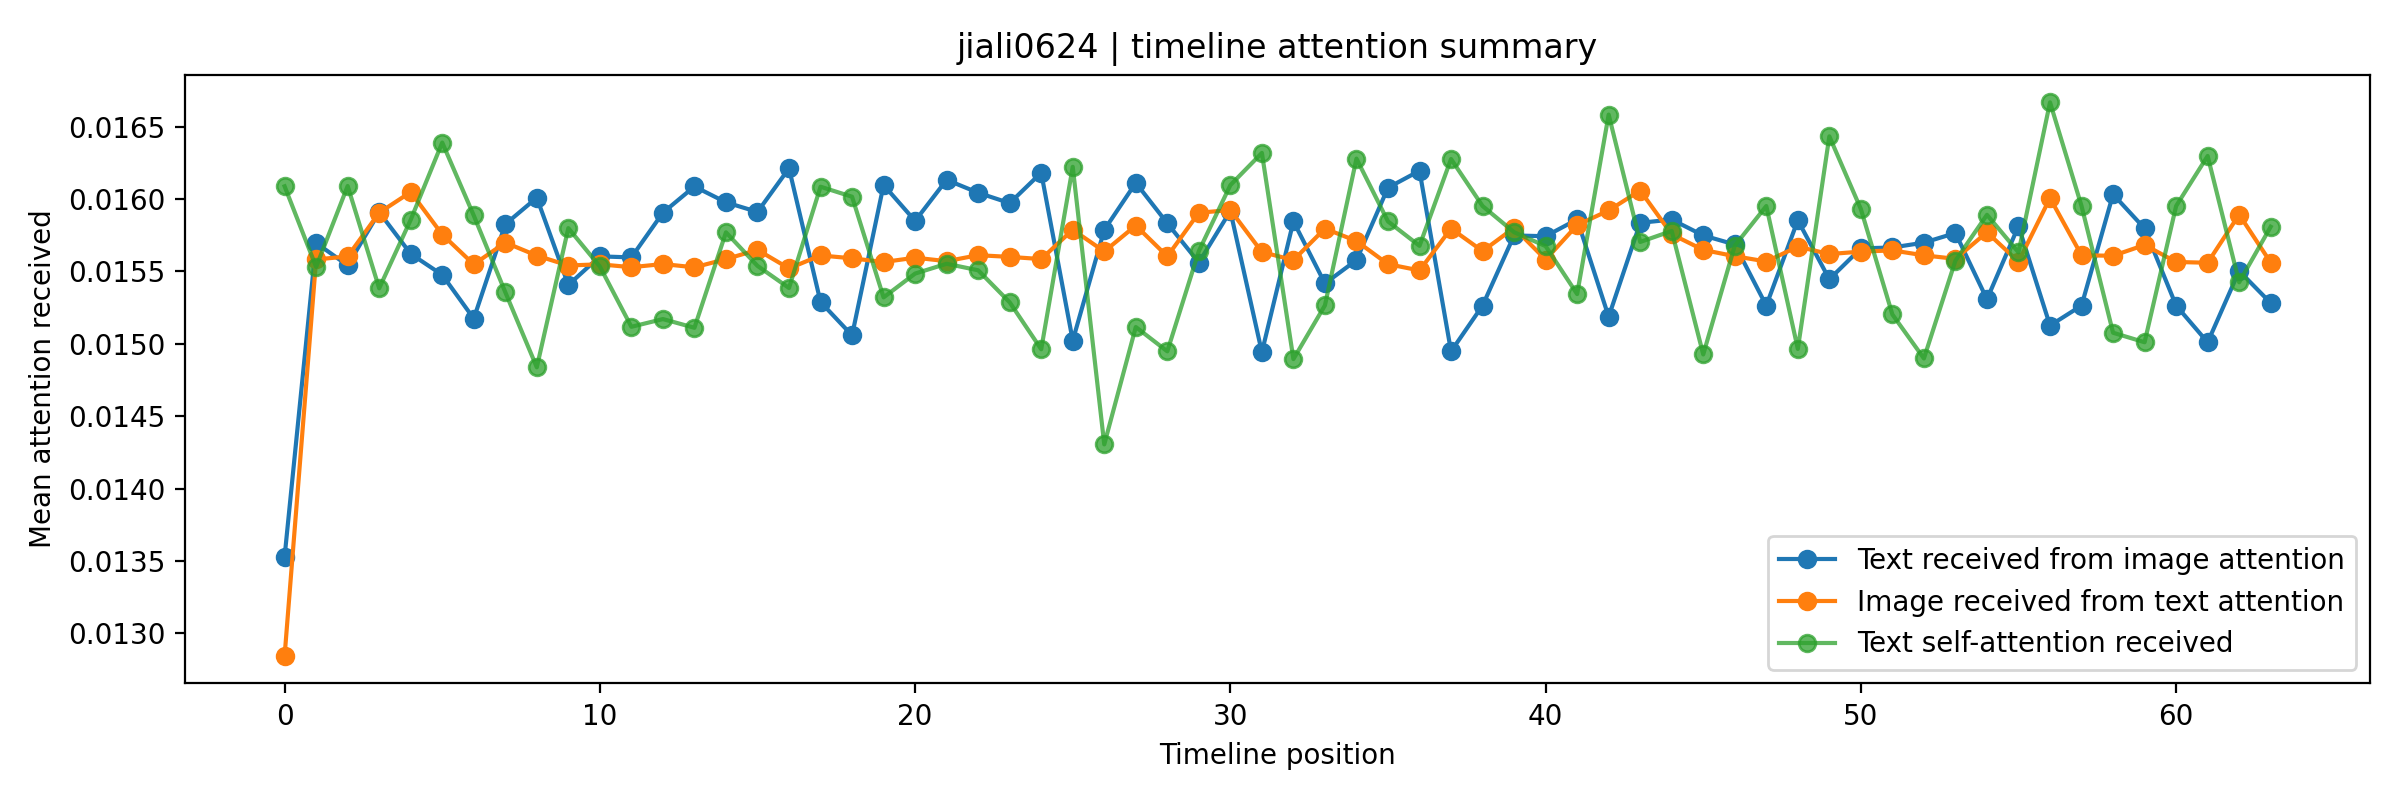

Data behind this chart, as committed beside it:
user_id, position, text_valid, image_valid, text, image_path, text_received_from_image_attention, image_received_from_text_attention, text_self_attention_received, image_self_attention_received
jiali0624, 0, 1, 1, 一個禮拜因為各種原因不能好好睡覺🤦🏼?♀️ 是在表演肝鐵人嗎, /mnt/d/時間序列/ContextVecNet_Instagram_filt…, 0.01353, 0.01284, 0.01609, 0.01656
jiali0624, 1, 1, 1, 已經缺人的狀況下熬了一週， 熬到老毛病又犯了， 到處針灸推拿， 手痛到連飲料瓶蓋…, /mnt/d/時間序列/ContextVecNet_Instagram_filt…, 0.0157, 0.01558, 0.01553, 0.01575
jiali0624, 2, 1, 1, 我家有三國, /mnt/d/時間序列/ContextVecNet_Instagram_filt…, 0.01554, 0.0156, 0.01609, 0.01575
jiali0624, 3, 1, 1, 一個月都會遇到客人問一次。 真希望茶湯會小編幫大家科普一下🧐  製冰機製冰時會需…, /mnt/d/時間序列/ContextVecNet_Instagram_filt…, 0.01591, 0.01591, 0.01538, 0.01544
jiali0624, 4, 1, 1, 昨天21:45就離開店裡了。 這種時間回家我想是茶湯會店長月底盤點最幸福的事情了…, /mnt/d/時間序列/ContextVecNet_Instagram_filt…, 0.01562, 0.01605, 0.01586, 0.01525
jiali0624, 5, 1, 1, 來那麼多年才知道原來燈籠有燈🥲 看到稽核被扣分才知道真的是很糟糕。 原本以為轉個…, /mnt/d/時間序列/ContextVecNet_Instagram_filt…, 0.01548, 0.01575, 0.01639, 0.01558
jiali0624, 6, 1, 1, 新玩具, /mnt/d/時間序列/ContextVecNet_Instagram_filt…, 0.01517, 0.01555, 0.01589, 0.01578
jiali0624, 7, 1, 1, 直接開一個哀居放玩具照片, /mnt/d/時間序列/ContextVecNet_Instagram_filt…, 0.01583, 0.0157, 0.01536, 0.01562
jiali0624, 8, 1, 1, 今天拍了療癒桌給家裡妹妹看， 休假整天幾乎都在這張桌子上度過。 妹妹看了照片突然…, /mnt/d/時間序列/ContextVecNet_Instagram_filt…, 0.01601, 0.01561, 0.01484, 0.01568
jiali0624, 9, 1, 1, Even a man who has nothing can still off…, /mnt/d/時間序列/ContextVecNet_Instagram_filt…, 0.01541, 0.01554, 0.0158, 0.01575
jiali0624, 10, 1, 1, 就這樣被我玩掉一本了 👍, /mnt/d/時間序列/ContextVecNet_Instagram_filt…, 0.0156, 0.01555, 0.01553, 0.01573
jiali0624, 11, 1, 1, 這可能是近期最好看的一篇了， 花了我快一個小時搞這小東西， 默默的就睡覺時間到了…, /mnt/d/時間序列/ContextVecNet_Instagram_filt…, 0.0156, 0.01553, 0.01512, 0.0157
jiali0624, 12, 1, 1, 把她丟房間就一直喵喵叫， 現在要去小房間貼手帳老爺就會叫我帶走， 到小房間自動找…, /mnt/d/時間序列/ContextVecNet_Instagram_filt…, 0.01591, 0.01555, 0.01517, 0.01572
jiali0624, 13, 1, 1, 真的不能一邊拼貼一邊想工作 我的作品跟腦袋都會變黑白的🤪, /mnt/d/時間序列/ContextVecNet_Instagram_filt…, 0.01609, 0.01553, 0.01511, 0.01569
jiali0624, 14, 1, 1, 其實最誇張的是這個。 好險夥伴平安。 事情也告一段落了🥱 真的什麼事情都會發生🤦…, /mnt/d/時間序列/ContextVecNet_Instagram_filt…, 0.01598, 0.01558, 0.01577, 0.01574
jiali0624, 15, 1, 1, 最近不是月底盤點就是上晚班 上晚班腦袋真的沒辦法下班繼續進書房， 好了不能熬夜了…, /mnt/d/時間序列/ContextVecNet_Instagram_filt…, 0.01591, 0.01565, 0.01554, 0.01576
jiali0624, 16, 1, 1, 一整天的開會， 一整天瘋狂的訊息輸入。 回家吃飽洗澡就是先睡一覺讓自己腦袋放空一…, /mnt/d/時間序列/ContextVecNet_Instagram_filt…, 0.01621, 0.01552, 0.01539, 0.01567
jiali0624, 17, 1, 1, 我在小房間做拼貼， 永遠都要參一腳❤️, /mnt/d/時間序列/ContextVecNet_Instagram_filt…, 0.01529, 0.01561, 0.01608, 0.01569
jiali0624, 18, 1, 1, 可愛吧❤️ 我們家的左右護法, /mnt/d/時間序列/ContextVecNet_Instagram_filt…, 0.01506, 0.01559, 0.01602, 0.01571
jiali0624, 19, 1, 1, 當主管的成就感 莫過於以前帶過的員工記得你的點點滴滴。, /mnt/d/時間序列/ContextVecNet_Instagram_filt…, 0.0161, 0.01556, 0.01532, 0.01574
jiali0624, 20, 1, 1, 我們店裡跑進一隻小狗狗 幫忙轉發一下各社團跟群組  協尋主人  地點：台中市大肚…, /mnt/d/時間序列/ContextVecNet_Instagram_filt…, 0.01585, 0.01559, 0.01548, 0.0157
jiali0624, 21, 1, 1, 無敵破壞狂！ 我才剛買不到半個月的除濕機！！ 頭就被你咬斷了！！！, /mnt/d/時間序列/ContextVecNet_Instagram_filt…, 0.01613, 0.01557, 0.01555, 0.01572
jiali0624, 22, 1, 1, 來自某位夥伴好皮歐的一句話。  「你不要給你自己太大的壓力就是給我們遊園員工最好…, /mnt/d/時間序列/ContextVecNet_Instagram_filt…, 0.01604, 0.01561, 0.01551, 0.01567
jiali0624, 23, 1, 1, 到底在哦齁什麼！？, /mnt/d/時間序列/ContextVecNet_Instagram_filt…, 0.01597, 0.0156, 0.01529, 0.01563
jiali0624, 24, 1, 1, 就不能讓我好好當幾天正常人嗎？ 每天這樣起伏真的會被自己搞死。, /mnt/d/時間序列/ContextVecNet_Instagram_filt…, 0.01618, 0.01558, 0.01496, 0.01567
jiali0624, 25, 1, 1, 直接約起來 聊一個停不下來❤️ #是漢口隊, /mnt/d/時間序列/ContextVecNet_Instagram_filt…, 0.01502, 0.01579, 0.01622, 0.01543
jiali0624, 26, 1, 1, 10310-11109 剛剛好八年的光陰 經歷了各種喜怒哀樂酸甜苦辣 得到了各種…, /mnt/d/時間序列/ContextVecNet_Instagram_filt…, 0.01579, 0.01564, 0.0143, 0.01558
jiali0624, 27, 1, 1, 老娘如果知道6年後還會用到 俺就會好好保存畢業證書了…  獎狀留一堆畢業證書找不…, /mnt/d/時間序列/ContextVecNet_Instagram_filt…, 0.01611, 0.01582, 0.01512, 0.01529
jiali0624, 28, 1, 1, 如果他有父母該怎麼辦 如果他有妻小該怎麼辦 我們只能RIP 但可以給他很大保障的…, /mnt/d/時間序列/ContextVecNet_Instagram_filt…, 0.01583, 0.0156, 0.01495, 0.01575
jiali0624, 29, 1, 1, 誰要來一起溜溜🥳🥳, /mnt/d/時間序列/ContextVecNet_Instagram_filt…, 0.01556, 0.0159, 0.01564, 0.01538
jiali0624, 30, 1, 1, 2023來臨啦 超可愛月曆、桌曆、年曆、手帳、文件夾～～ 免費贈送！要搶要快, /mnt/d/時間序列/ContextVecNet_Instagram_filt…, 0.01592, 0.01592, 0.0161, 0.0153
jiali0624, 31, 1, 1, 好吃一直吃❤️, /mnt/d/時間序列/ContextVecNet_Instagram_filt…, 0.01494, 0.01563, 0.01632, 0.01571
jiali0624, 32, 1, 1, 感恩妹妹捧場 男友還難得下來一起請吃飯 結果還賺到老闆娘招待 太幸運啦❤️❤️ …, /mnt/d/時間序列/ContextVecNet_Instagram_filt…, 0.01585, 0.01558, 0.01489, 0.01574
jiali0624, 33, 1, 1, 祝全天下最愛我的媽咪生日快樂🎂🎊 非常感謝我老爸把到妳還把妳娶回來 讓根本是男人…, /mnt/d/時間序列/ContextVecNet_Instagram_filt…, 0.01542, 0.0158, 0.01527, 0.01548
jiali0624, 34, 1, 1, 填海前先找我啊唐老大🫣, /mnt/d/時間序列/ContextVecNet_Instagram_filt…, 0.01558, 0.01571, 0.01628, 0.01548
jiali0624, 35, 1, 1, 加入社團，記事本問卷填寫， 免費抽桃園-首爾雙人來回機票‼️, /mnt/d/時間序列/ContextVecNet_Instagram_filt…, 0.01608, 0.01555, 0.01584, 0.01601
jiali0624, 36, 1, 1, 不是怕沒保險， 是怕事發時沒錢。  風險無可避免， 意外和明天誰先來都不知道。 …, /mnt/d/時間序列/ContextVecNet_Instagram_filt…, 0.01619, 0.01551, 0.01568, 0.01568
jiali0624, 37, 1, 1, 精彩課程絕不能錯過  💯夜間創說會🎉 日期：11/25(五) 時間：19:00-…, /mnt/d/時間序列/ContextVecNet_Instagram_filt…, 0.01495, 0.0158, 0.01628, 0.01557
jiali0624, 38, 1, 1, None, /mnt/d/時間序列/ContextVecNet_Instagram_filt…, 0.01526, 0.01564, 0.01595, 0.01569
jiali0624, 39, 1, 1, 愛因斯坦說的 不是我說的喔😝 要領年終了💪 好好運用這筆錢💰 💕💕歡迎聊聊💕💕, /mnt/d/時間序列/ContextVecNet_Instagram_filt…, 0.01575, 0.0158, 0.01577, 0.01539
jiali0624, 40, 1, 1, 三年前的這個月份， 還在板橋車站裡面， 看著大批的客（喪）人（屍）， 帶著一群超…, /mnt/d/時間序列/ContextVecNet_Instagram_filt…, 0.01574, 0.01558, 0.01567, 0.01574
jiali0624, 41, 1, 1, 是漢典！ 我這激動的心情啊啊啊啊啊啊  #陳漢典  #成功在三商  #三商美邦人…, /mnt/d/時間序列/ContextVecNet_Instagram_filt…, 0.01586, 0.01582, 0.01534, 0.01542
jiali0624, 42, 1, 1, 行程跑跑 我的每一天❤️, /mnt/d/時間序列/ContextVecNet_Instagram_filt…, 0.01519, 0.01592, 0.01658, 0.01533
jiali0624, 43, 1, 1, 自己的事業自己成就 歡迎一起來聽講👍, /mnt/d/時間序列/ContextVecNet_Instagram_filt…, 0.01584, 0.01606, 0.0157, 0.01511
jiali0624, 44, 1, 1, #論組織發展的重要性  2023完全不一樣。 從以前的茶湯會店長，到現在的三商業…, /mnt/d/時間序列/ContextVecNet_Instagram_filt…, 0.01586, 0.01576, 0.01578, 0.01526
jiali0624, 45, 1, 1, 人生邁入三字頭 膝下還無兒無女 口袋沒三五百萬  長照一個月五萬 如果75歲開始…, /mnt/d/時間序列/ContextVecNet_Instagram_filt…, 0.01575, 0.01565, 0.01493, 0.01564
jiali0624, 46, 1, 1, 老闆超熱情❤️ 徵長期正職、計時～有興趣的趕快跟我說！, /mnt/d/時間序列/ContextVecNet_Instagram_filt…, 0.01569, 0.0156, 0.01568, 0.01577
jiali0624, 47, 1, 1, None, /mnt/d/時間序列/ContextVecNet_Instagram_filt…, 0.01526, 0.01557, 0.01595, 0.01576
jiali0624, 48, 1, 1, 以前根本沒有什麼太多的想法， 單純為了賺錢打卡上班打卡下班。 雖然會盡力把事情做…, /mnt/d/時間序列/ContextVecNet_Instagram_filt…, 0.01585, 0.01567, 0.01496, 0.01562
jiali0624, 49, 1, 1, 大大大蛇, /mnt/d/時間序列/ContextVecNet_Instagram_filt…, 0.01545, 0.01562, 0.01643, 0.01573
jiali0624, 50, 1, 1, 嘉欐斜槓事業工商服務  凝膠美甲 （不含下方手部保養價格） 200元十指單色  …, /mnt/d/時間序列/ContextVecNet_Instagram_filt…, 0.01566, 0.01564, 0.01593, 0.01574
jiali0624, 51, 1, 1, 兄弟說手機要先吃。 十年了沒一次生日有缺席。 不管台中板橋，都出現。 只有一次沒…, /mnt/d/時間序列/ContextVecNet_Instagram_filt…, 0.01566, 0.01564, 0.0152, 0.01557
jiali0624, 52, 1, 1, 杏仁核區 右側是憂傷 左側是愉快 （醫學影像比方說CT都是反的） 憂鬱症患者右側…, /mnt/d/時間序列/ContextVecNet_Instagram_filt…, 0.0157, 0.01561, 0.0149, 0.01568
jiali0624, 53, 1, 1, 銀色的雪花飄落在你的頭頂， 白色的橡皮烙印在你的腦裡。 回憶是否就像朵曇花而已？…, /mnt/d/時間序列/ContextVecNet_Instagram_filt…, 0.01576, 0.01559, 0.01557, 0.01567
jiali0624, 54, 1, 1, 眼睛業障重, /mnt/d/時間序列/ContextVecNet_Instagram_filt…, 0.01531, 0.01577, 0.01589, 0.01535
jiali0624, 55, 1, 1, 感謝各位親朋好友的關心， 我的寶貝阿公告別式已在昨天圓滿落幕了。 90歲高齡的他…, /mnt/d/時間序列/ContextVecNet_Instagram_filt…, 0.01581, 0.01557, 0.01563, 0.01573
jiali0624, 56, 1, 1, 阿嬤吃魚魚 要吃飽飽喔❤️, /mnt/d/時間序列/ContextVecNet_Instagram_filt…, 0.01513, 0.01601, 0.01667, 0.01515
jiali0624, 57, 1, 1, None, /mnt/d/時間序列/ContextVecNet_Instagram_filt…, 0.01526, 0.01561, 0.01595, 0.01568
jiali0624, 58, 1, 1, 出房門還是習慣看阿公房門上面的窗戶有沒有電視的光。 習慣聽一下阿嬤房間有沒有動靜…, /mnt/d/時間序列/ContextVecNet_Instagram_filt…, 0.01603, 0.01561, 0.01508, 0.01576
jiali0624, 59, 1, 1, 小時候跟阿嬤睡覺，嘎抓跑到阿嬤頭髮， 我顫顫巍巍地跟阿嬤有嘎抓在你頭上。 阿嬤往…, /mnt/d/時間序列/ContextVecNet_Instagram_filt…, 0.0158, 0.01568, 0.01501, 0.01557
... 4 more rows
